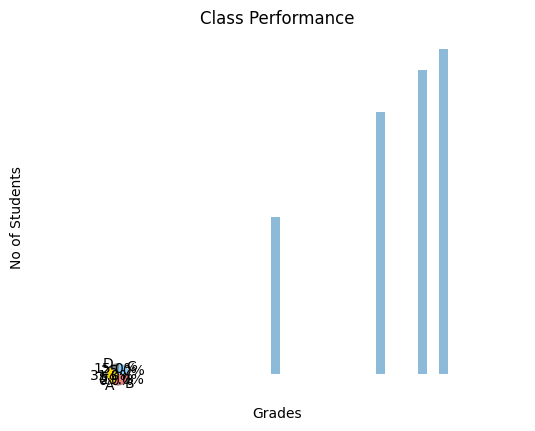

Python code for this plot:
'''
(5) In Analytics and Systems of Bigdata course, for a class of 100 students, 
around 31 students secured ‘S’ grade, 
29 secured ‘B’ grade,  
25 ‘C’ grades, and 
rest of them secured ‘D’ grades.  
If the range of each grade is 15 marks. 
(S for 85 to 100 marks, A for 70 to 85 …). 
Develop an application that represents the above data : using Pie and Bar graphs.
'''
import matplotlib.pyplot as plt
plt.rcdefaults()

def GeneratePieChart(data, labels):
    colors = ['gold', 'yellowgreen', 'lightcoral', 'lightskyblue', 'grey']
    plt.pie(data, labels=labels, colors=colors, autopct='%1.1f%%', shadow=True, startangle=140)
    plt.axis('equal')
    plt.show()

def GenerateBarGraph(data, labels):
    plt.bar(data, data, align='center', alpha=0.5)
    plt.xticks(data, labels)
    plt.xlabel('Grades')
    plt.ylabel('No of Students')
    plt.title('Class Performance')
    plt.show()

# Driver Code
data = [31, 0, 29, 25, 15]
labels = ['S', 'A', 'B', 'C', 'D']

GenerateBarGraph(data, labels)
GeneratePieChart(data, labels)

